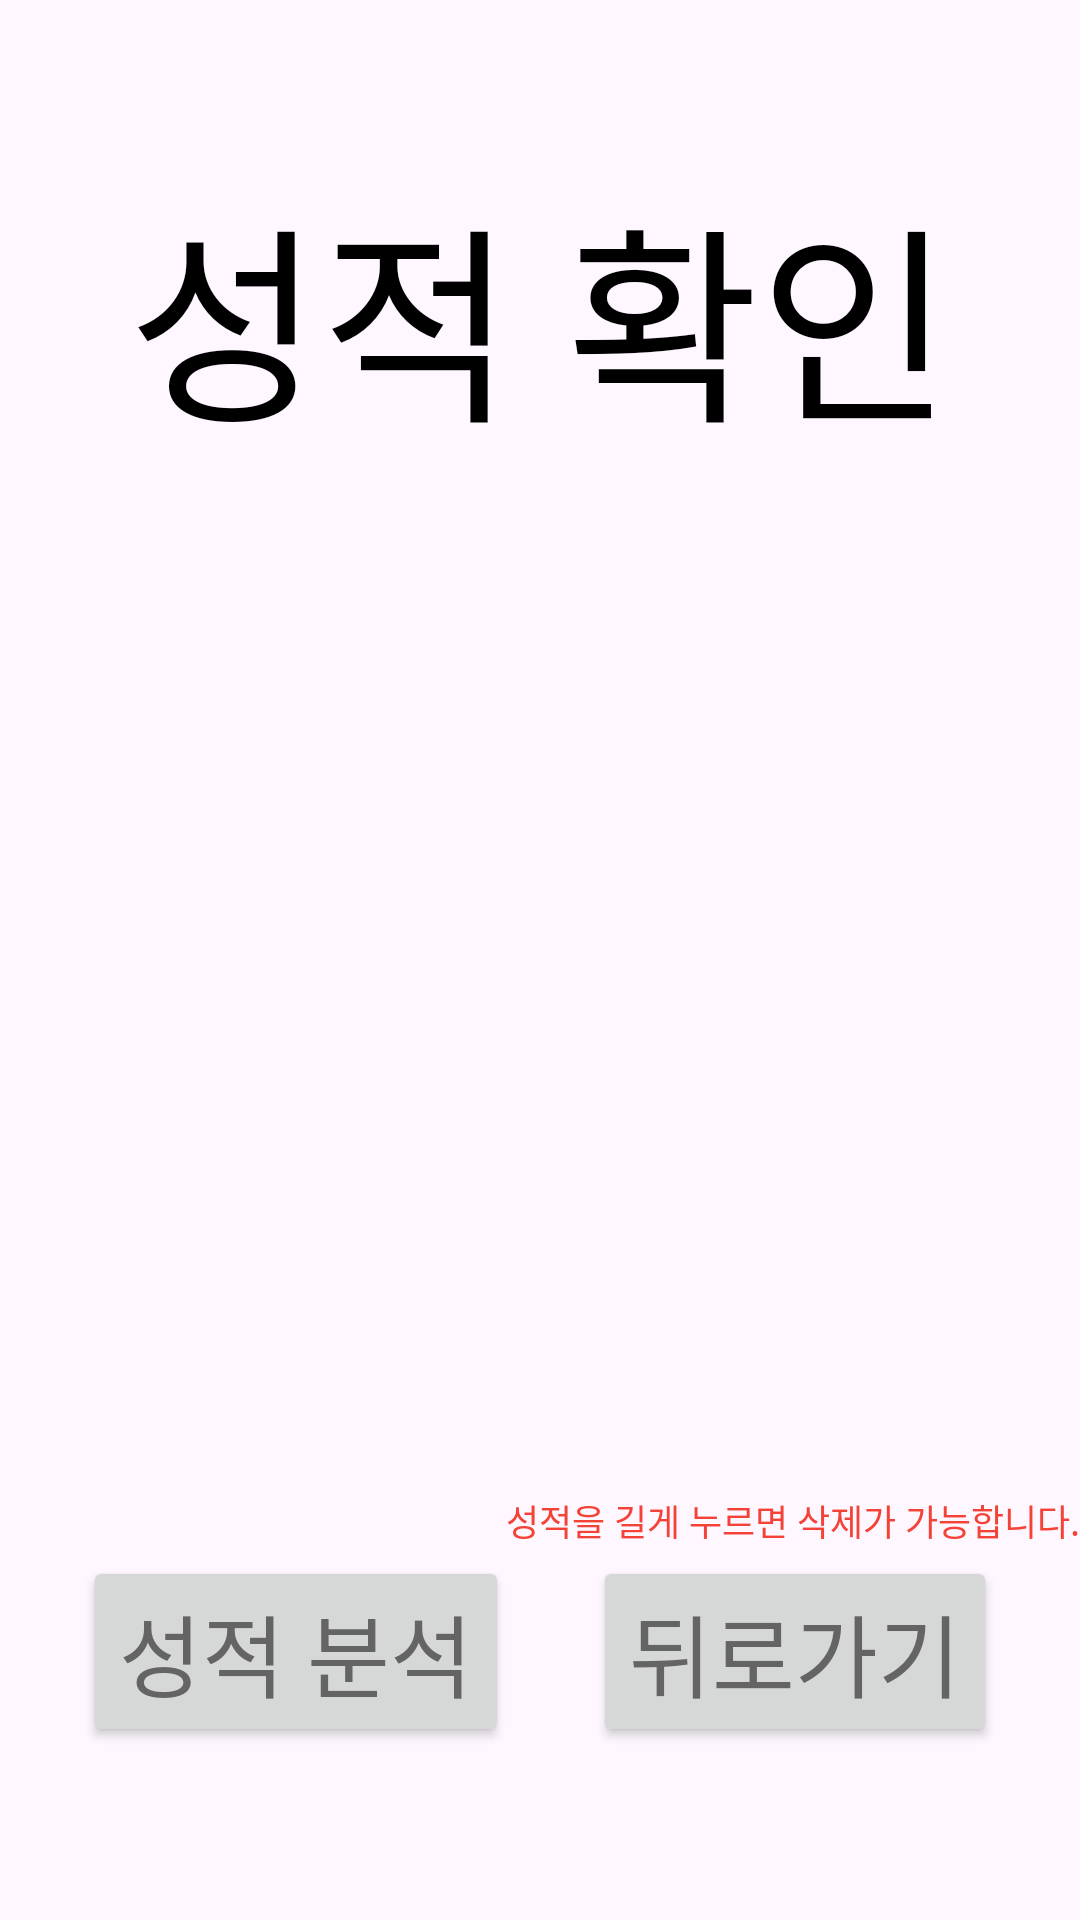

The Android layout XML behind this screen, and the referenced resources:
<!-- AndroidManifest.xml: application theme Theme.PlzTransfer -->
<!-- res/layout/activity_check_tfactivity.xml -->
<?xml version="1.0" encoding="utf-8"?>
<androidx.constraintlayout.widget.ConstraintLayout xmlns:android="http://schemas.android.com/apk/res/android"
    xmlns:app="http://schemas.android.com/apk/res-auto"
    xmlns:tools="http://schemas.android.com/tools"
    android:layout_width="match_parent"
    android:layout_height="match_parent"
    tools:context=".CheckTFActivity">

    <androidx.recyclerview.widget.RecyclerView
        android:id="@+id/recyclerView"
        android:layout_width="match_parent"
        android:layout_height="0dp"
        app:layout_constraintTop_toBottomOf="@id/check_title"
        app:layout_constraintBottom_toTopOf="@id/alert"
        />

    <TextView
        android:id="@+id/check_title"
        android:layout_width="wrap_content"
        android:layout_height="wrap_content"
        android:text="@string/check_title"
        android:textAppearance="@style/TF_title"
        app:layout_constraintBottom_toBottomOf="parent"
        app:layout_constraintEnd_toEndOf="parent"
        app:layout_constraintStart_toStartOf="parent"
        app:layout_constraintTop_toTopOf="parent"
        app:layout_constraintVertical_bias="0.1"
        />

    <Button
        android:id="@+id/btn_check_back"
        android:layout_width="wrap_content"
        android:layout_height="wrap_content"
        android:text="@string/comeback"
        android:textAppearance="@style/btn"
        app:layout_constraintBottom_toBottomOf="parent"
        app:layout_constraintEnd_toEndOf="parent"
        app:layout_constraintStart_toEndOf="@id/btn_analyze"
        app:layout_constraintTop_toTopOf="parent"
        app:layout_constraintVertical_bias="0.9" />

    <Button
        android:id="@+id/btn_analyze"
        android:layout_width="wrap_content"
        android:layout_height="wrap_content"
        android:text="@string/check_analyze"
        android:textAppearance="@style/btn"
        app:layout_constraintBottom_toBottomOf="parent"
        app:layout_constraintEnd_toStartOf="@id/btn_check_back"
        app:layout_constraintStart_toStartOf="parent"
        app:layout_constraintTop_toTopOf="parent"
        app:layout_constraintVertical_bias="0.9"
        />

    <TextView
        android:id="@+id/alert"
        android:layout_width="wrap_content"
        android:layout_height="wrap_content"
        android:text="@string/alert"
        android:textSize="12sp"
        android:textColor="@color/red"
        app:layout_constraintBottom_toBottomOf="parent"
        app:layout_constraintEnd_toEndOf="parent"
        app:layout_constraintTop_toTopOf="parent"
        app:layout_constraintVertical_bias="0.8"
        />

</androidx.constraintlayout.widget.ConstraintLayout>
<!-- resources referenced by this layout -->
<resources>
  <color name="red">#F44336</color>
  <string name="alert">성적을 길게 누르면 삭제가 가능합니다.</string>
  <string name="check_analyze">성적 분석</string>
  <string name="check_title">성적 확인</string>
  <string name="comeback">뒤로가기</string>
  <style name="TF_title">
          <item name="android:textSize">70sp</item>
          <item name="android:textColor">#000000</item>
      </style>
  <style name="btn">
          <item name="android:textSize">30sp</item>
          <item name="android:textColor">#646464</item>
      </style>
  <style name="Theme.PlzTransfer" parent="Base.Theme.PlzTransfer" />
  <style name="Base.Theme.PlzTransfer" parent="Theme.Material3.DayNight.NoActionBar">
          
          
      </style>
</resources>
